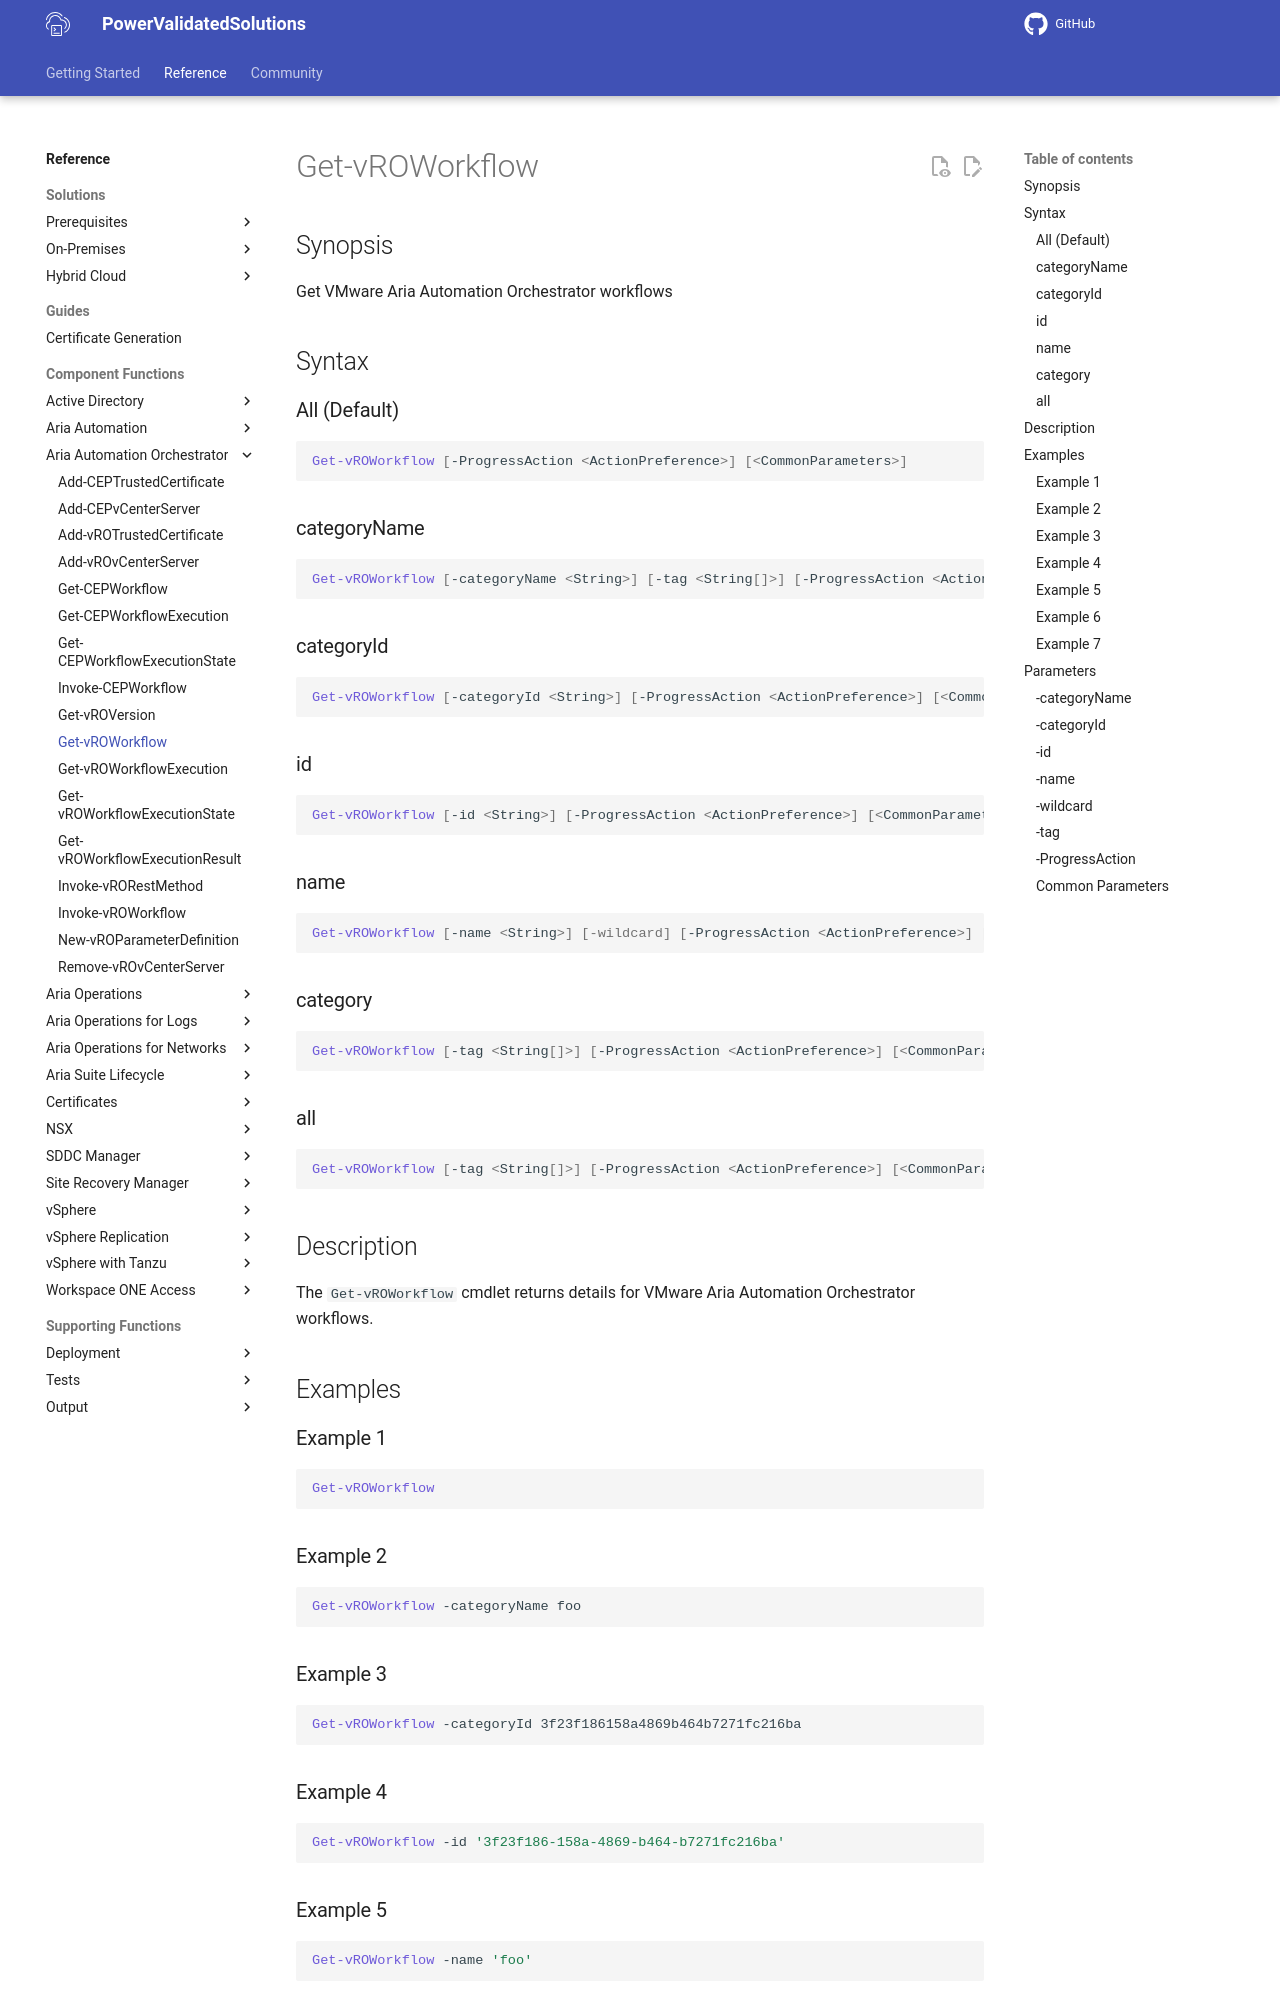

repository: vmware/power-validated-solutions-for-cloud-foundation · page: documentation/functions/aria-suite/aria-automation-orchestrator/Get-vROWorkflow/index.html · generator: mkdocs

# Get-vROWorkflow

## Synopsis

Get VMware Aria Automation Orchestrator workflows

## Syntax

### All (Default)

```powershell
Get-vROWorkflow [-ProgressAction <ActionPreference>] [<CommonParameters>]
```

### categoryName

```powershell
Get-vROWorkflow [-categoryName <String>] [-tag <String[]>] [-ProgressAction <ActionPreference>] [<CommonParameters>]
```

### categoryId

```powershell
Get-vROWorkflow [-categoryId <String>] [-ProgressAction <ActionPreference>] [<CommonParameters>]
```

### id

```powershell
Get-vROWorkflow [-id <String>] [-ProgressAction <ActionPreference>] [<CommonParameters>]
```

### name

```powershell
Get-vROWorkflow [-name <String>] [-wildcard] [-ProgressAction <ActionPreference>] [<CommonParameters>]
```

### category

```powershell
Get-vROWorkflow [-tag <String[]>] [-ProgressAction <ActionPreference>] [<CommonParameters>]
```

### all

```powershell
Get-vROWorkflow [-tag <String[]>] [-ProgressAction <ActionPreference>] [<CommonParameters>]
```

## Description

The `Get-vROWorkflow` cmdlet returns details for VMware Aria Automation Orchestrator workflows.

## Examples

### Example 1

```powershell
Get-vROWorkflow
```

### Example 2

```powershell
Get-vROWorkflow -categoryName foo
```

### Example 3

```powershell
Get-vROWorkflow -categoryId 3f23f186158a4869b464b7271fc216ba
```

### Example 4

```powershell
Get-vROWorkflow -id '3f23f186-158a-4869-b464-b7271fc216ba'
```
